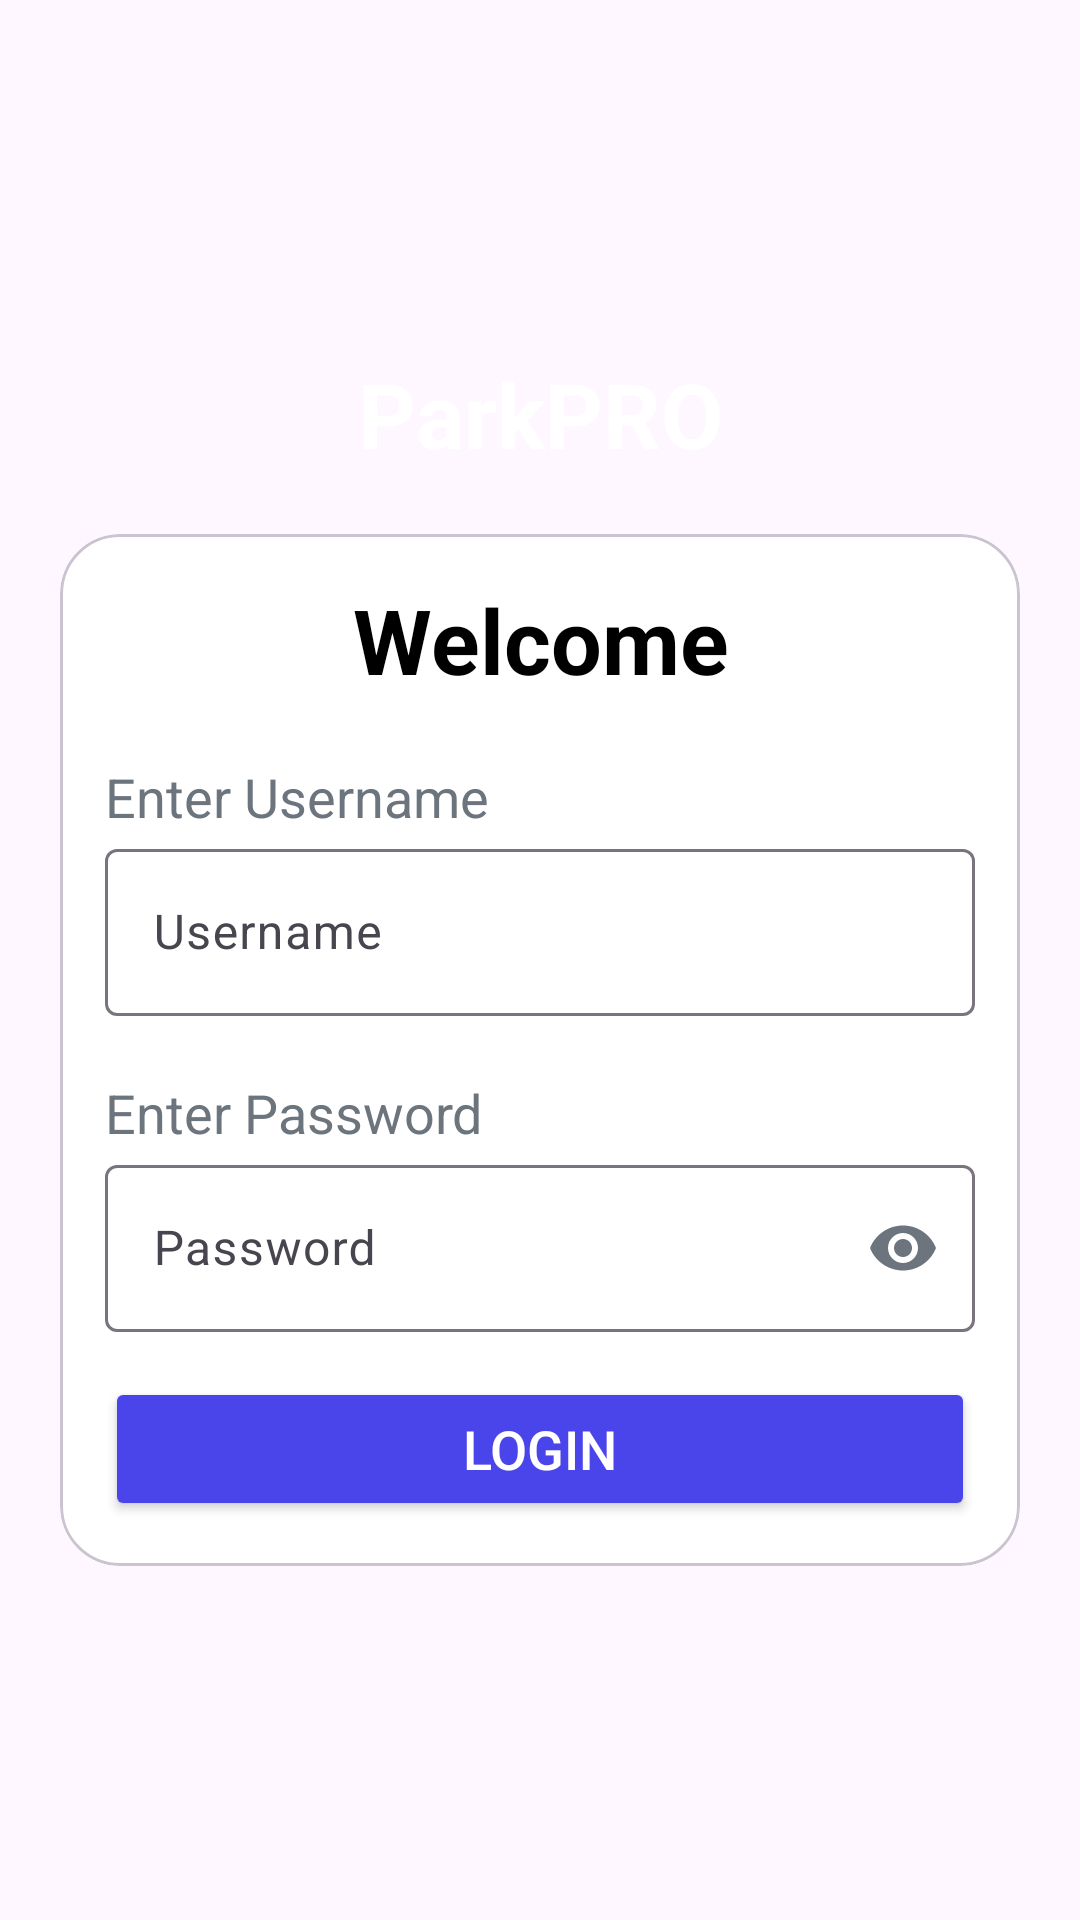

Write the Android layout XML for this screen, with the resource values it uses.
<!-- AndroidManifest.xml: application theme Theme.ParkPRO -->
<!-- res/layout/activity_main.xml -->
<?xml version="1.0" encoding="utf-8"?>
<LinearLayout xmlns:android="http://schemas.android.com/apk/res/android"
    xmlns:app="http://schemas.android.com/apk/res-auto"
    xmlns:tools="http://schemas.android.com/tools"
    android:layout_width="match_parent"
    android:layout_height="match_parent"
    android:background="@drawable/ic_bg"
    android:orientation="vertical"
    android:gravity="center"
    tools:context=".MainActivity">

    <TextView
        android:layout_width="match_parent"
        android:layout_height="wrap_content"
        android:gravity="center"
        android:layout_marginBottom="20dp"
        android:text="@string/parkpro"
        android:textColor="@color/white"
        android:textSize="30sp"
        android:textStyle="bold"/>

    <com.google.android.material.card.MaterialCardView
        android:layout_width="match_parent"
        android:layout_height="wrap_content"
        android:layout_marginHorizontal="20dp"
        android:backgroundTint="@color/white"
        app:cardCornerRadius="20dp">

        <LinearLayout
            android:layout_width="match_parent"
            android:layout_height="wrap_content"
            android:orientation="vertical"
            android:layout_margin="15dp">

            <TextView
                android:layout_width="match_parent"
                android:layout_height="wrap_content"
                android:gravity="center"
                android:text="@string/welcome"
                android:textColor="@color/black"
                android:textSize="30sp"
                android:textStyle="bold"
                />
            <TextView
                android:layout_width="match_parent"
                android:layout_height="wrap_content"
                android:gravity="start"
                android:layout_marginTop="20dp"
                android:text="@string/enter_username"
                android:textColor="#6c757d"
                android:textSize="18sp"
                />

            <com.google.android.material.textfield.TextInputLayout
                android:layout_width="match_parent"
                android:layout_height="wrap_content"
                style="@style/Widget.Material3.TextInputLayout.OutlinedBox">

                <androidx.appcompat.widget.AppCompatEditText
                    android:id="@+id/name_dialog"
                    android:layout_width="match_parent"
                    android:layout_height="wrap_content"
                    android:hint="@string/username"
                    android:inputType="textCapWords"
                    android:textColorHint="#6c757d"
                    android:textColor="@color/black"
                    >

                </androidx.appcompat.widget.AppCompatEditText>
            </com.google.android.material.textfield.TextInputLayout>

            <TextView
                android:layout_width="match_parent"
                android:layout_height="wrap_content"
                android:gravity="start"
                android:layout_marginTop="20dp"
                android:text="@string/enter_password"
                android:textColor="#6c757d"
                android:textSize="18sp"
                />

            <com.google.android.material.textfield.TextInputLayout
                android:layout_width="match_parent"
                android:layout_height="wrap_content"
                app:passwordToggleEnabled="true"
                app:passwordToggleTint="#6C757D"
                style="@style/Widget.Material3.TextInputLayout.OutlinedBox">

                <com.google.android.material.textfield.TextInputEditText
                    android:id="@+id/password_dialog"
                    android:layout_width="match_parent"
                    android:layout_height="wrap_content"
                    android:hint="@string/password"
                    android:inputType="textPassword"
                    android:textColorHint="#6c757d"
                    android:textColor="@color/black"
                    />


            </com.google.android.material.textfield.TextInputLayout>

            <Button
                android:id="@+id/btn_login"
                android:layout_width="match_parent"
                android:layout_height="wrap_content"
                android:layout_marginTop="15dp"
                android:backgroundTint="#4A45EA"
                android:text="@string/login"
                android:textSize="18sp"
                android:textColor="@color/white"/>

        </LinearLayout>

    </com.google.android.material.card.MaterialCardView>


</LinearLayout>
<!-- resources referenced by this layout -->
<resources>
  <string name="enter_password">Enter Password</string>
  <string name="enter_username">Enter Username</string>
  <string name="login">LOGIN</string>
  <string name="parkpro">ParkPRO</string>
  <string name="password">Password</string>
  <string name="username">Username</string>
  <string name="welcome">Welcome</string>
  <style name="Theme.ParkPRO" parent="Base.Theme.ParkPRO" />
  <style name="Base.Theme.ParkPRO" parent="Theme.Material3.DayNight.NoActionBar">
          
          
      </style>
  <!-- not gathered from this repository: default colours our renderer supplied (Android Studio template values) -->
  <color name="black">#FF000000</color>
  <color name="white">#FFFFFFFF</color>
</resources>
